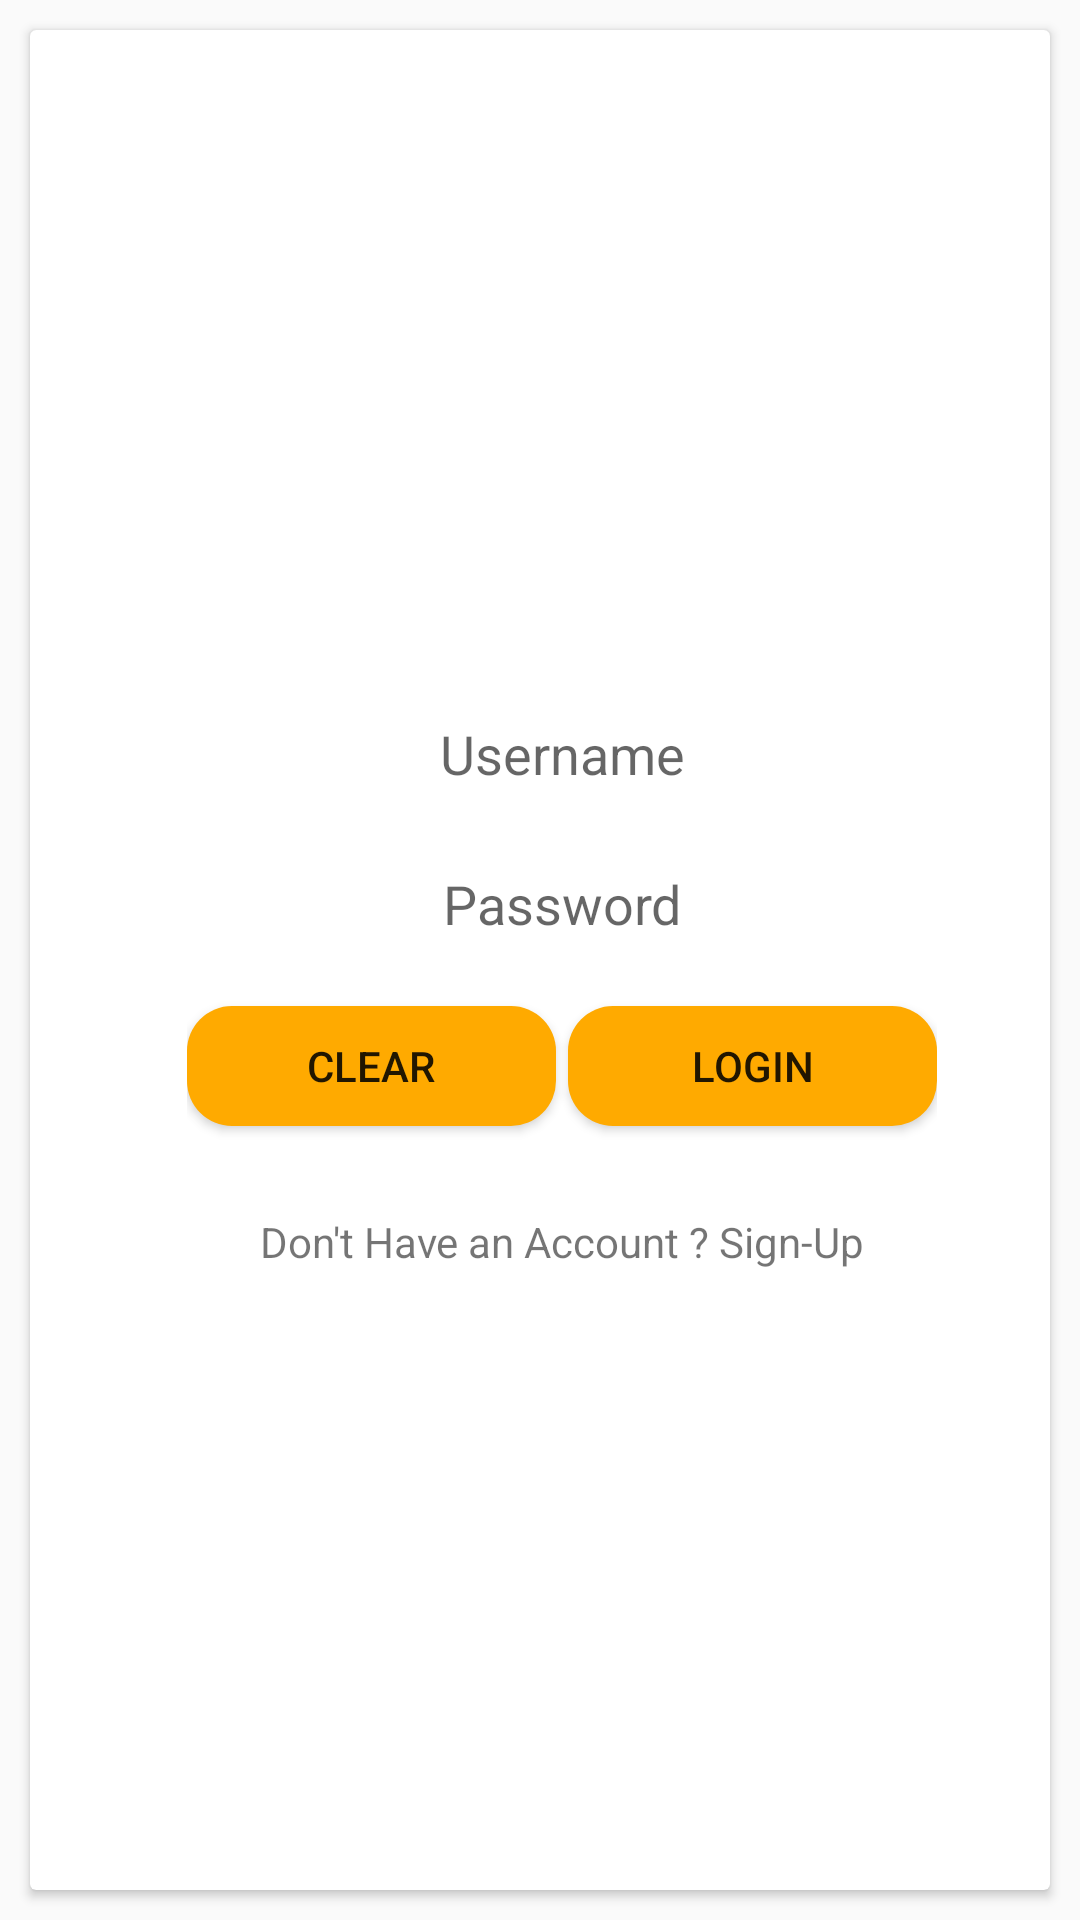

Write the Android layout XML for this screen, with the resource values it uses.
<!-- AndroidManifest.xml: application theme AppTheme -->
<!-- res/layout/activity_login.xml -->
<?xml version="1.0" encoding="utf-8"?>
<FrameLayout xmlns:android="http://schemas.android.com/apk/res/android"
xmlns:app="http://schemas.android.com/apk/res-auto"
xmlns:tools="http://schemas.android.com/tools"
android:layout_width="match_parent"
android:layout_height="match_parent"
tools:context="com.androidbelieve.drawerwithswipetabs.navigationbar.account">

<android.support.v7.widget.CardView
    android:layout_width="match_parent"
    android:layout_height="match_parent"
    android:layout_margin="@dimen/cardmargin">

    <ImageView
        android:layout_width="100dp"
        android:layout_height="100dp"
        android:layout_gravity="center_horizontal"
        android:layout_marginTop="30dp"
        app:srcCompat="@drawable/loginicon"
        android:id="@+id/imageView2" />

    <LinearLayout
        android:orientation="vertical"
        android:layout_width="355dp"
        android:layout_height="match_parent"
        android:gravity="center_vertical">


        <EditText
            android:id="@+id/editText_email"
            android:layout_width="250dp"
            android:layout_height="30dp"
            android:layout_gravity="center"
            android:ems="10"
            android:hint="Username"
            android:textAlignment="center"
            android:layout_marginTop="20dp"
            android:background="@drawable/rounded"
            android:inputType="textEmailAddress" />

        <EditText
            android:id="@+id/editText_password"
            android:layout_width="250dp"
            android:layout_height="30dp"
            android:layout_gravity="center"
            android:ems="10"
            android:hint="Password"
            android:textAlignment="center"
            android:background="@drawable/rounded"
            android:layout_marginTop="20dp"
            android:inputType="textPassword" />

        <LinearLayout
            android:orientation="horizontal"
            android:layout_width="250dp"
            android:layout_height="78dp"
            android:layout_gravity="center">

            <Button
                android:id="@+id/btn_clear"
                android:layout_width="50dp"
                android:layout_height="40dp"
                android:layout_gravity="center"
                android:layout_marginRight="2dp"
                android:background="@drawable/roundedbutton"
                android:text="Clear"
                android:layout_weight="1" />

            <Button
                android:id="@+id/btn_login"
                android:layout_width="50dp"
                android:layout_height="40dp"
                android:layout_gravity="center"
                android:layout_marginLeft="2dp"
                android:background="@drawable/roundedbutton"
                android:text="Login"
                android:layout_weight="1" />
        </LinearLayout>

        <TextView
            android:text="Don't Have an Account ? Sign-Up"
            android:layout_width="wrap_content"
            android:layout_height="wrap_content"
            android:layout_marginTop="10dp"

            android:textAlignment="center"
            android:layout_gravity="center"
            android:id="@+id/signupaccess" />
    </LinearLayout>

</android.support.v7.widget.CardView>
</FrameLayout>
<!-- resources referenced by this layout -->
<resources>
  <dimen name="cardmargin">10dp</dimen>
  <!-- drawable roundedbutton (drawable) -->
  <?xml version="1.0" encoding="utf-8"?>
  <shape xmlns:android="http://schemas.android.com/apk/res/android"
      android:shape="rectangle" android:padding="10dp">
      <solid android:color="@color/orange"/>
      <corners
          android:bottomRightRadius="15dp"
          android:bottomLeftRadius="15dp"
          android:topLeftRadius="15dp"
          android:topRightRadius="15dp"/>
  </shape>
  <style name="AppTheme" parent="Theme.AppCompat.Light.NoActionBar">
          
          <item name="colorPrimary">@color/orange</item>
          <item name="colorPrimaryDark">@android:color/holo_orange_dark</item>
      </style>
  <color name="orange">#FA0</color>
</resources>
